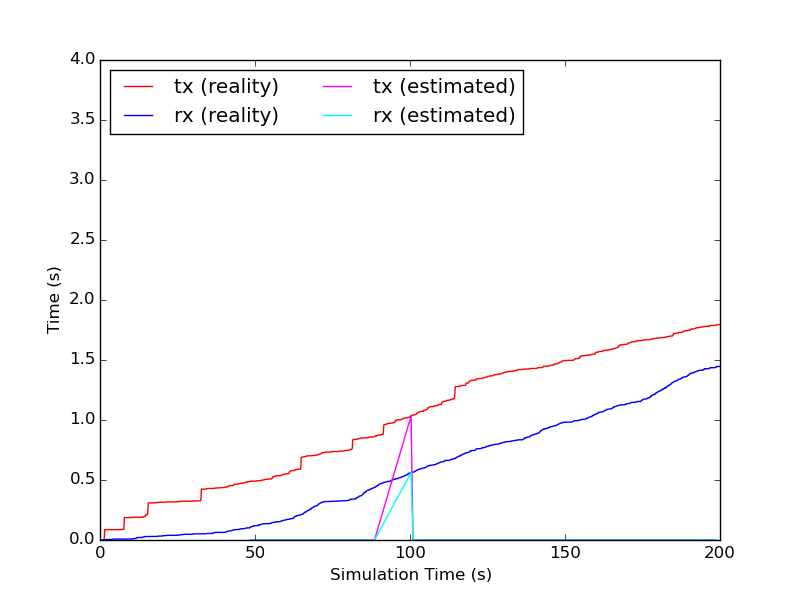

Values plotted in this chart, from the file beside it:
time, tx, rx
48.49, 0.00176, 0.000352
50.52, 0.00176, 0.000352
52.58, 0.00176, 0.000352
54.55, 0.00176, 0.000352
56.58, 0.00176, 0.000352
58.49, 0.00176, 0.000352
60.46, 0.00176, 0.000352
62.61, 0.00176, 0.000352
64.79, 0.00176, 0.000352
68.84, 0.00176, 0.000352
70.58, 0.00176, 0.000352
72.8, 0.00176, 0.000352
74.64, 0.00176, 0.000352
76.5, 0.00176, 0.000352
78.51, 0.00176, 0.000352
80.8, 0.00176, 0.000352
82.78, 0.00176, 0.000352
84.63, 0.00176, 0.000352
86.48, 0.00176, 0.000352
88.56, 0.00176, 0.000352
100.3, 0.9745, 0.5349
101, 0.00176, 0.000352
101.1, 0.00176, 0.000352
102.8, 0.00176, 0.000352
105.3, 0.00176, 0.000352
106.5, 0.00176, 0.000352
109, 0.00176, 0.000352
111.3, 0.00176, 0.000352
112.9, 0.00176, 0.000352
114.5, 0.00176, 0.000352
116.7, 0.00176, 0.000352
119, 0.00176, 0.000352
120.6, 0.00176, 0.000352
123.2, 0.00176, 0.000352
124.5, 0.00176, 0.000352
126.5, 0.00176, 0.000352
128.6, 0.00176, 0.000352
130.4, 0.00176, 0.000352
132.4, 0.00176, 0.000352
135.4, 0.00176, 0.000352
137.4, 0.00176, 0.000352
138.5, 0.00176, 0.000352
140.9, 0.00176, 0.000352
142.9, 0.00176, 0.000352
146.5, 0.00176, 0.000352
148.7, 0.00176, 0.000352
150.4, 0.00176, 0.000352
153.1, 0.00176, 0.000352
154.4, 0.00176, 0.000352
157.9, 0.00176, 0.000352
159, 0.00176, 0.000352
160.5, 0.00176, 0.000352
162.6, 0.00176, 0.000352
164.9, 0.00176, 0.000352
166.8, 0.00176, 0.000352
168.8, 0.00176, 0.000352
170.7, 0.00176, 0.000352
172.8, 0.00176, 0.000352
174.9, 0.00176, 0.000352
180.5, 0.00176, 0.000352
... 9 more rows
